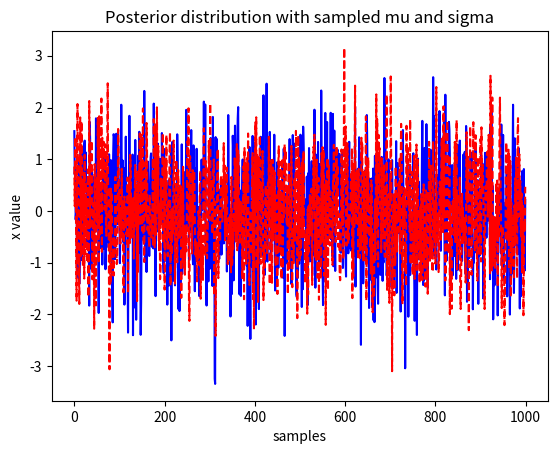

Here is the Python script that generated this plot:
import numpy as np
import matplotlib.pyplot as plt

N = 1000

mu = np.zeros(N)
beta = np.zeros(N)

alpha_0 = 1
beta_0 = 1
mu_0 = 0
sigma2_0 = 10

data = np.random.normal(0, 1, size=N)
x_bar = np.mean(data)

# start with a random sample before going to loop?
mu[0] = np.random.normal(mu_0, sigma2_0)
beta[0] = np.random.gamma(alpha_0, 1 / beta_0)

for i in range(1, N):
    # update mu
    sigma2_mu = 1 / (beta[i - 1] * N + 1 / sigma2_0)
    mu_mean = sigma2_mu * (beta[i - 1] * N * x_bar + mu_0 / sigma2_0)
    mu[i] = np.random.normal(mu_mean, np.sqrt(sigma2_mu))

    # update beta
    alpha = N / 2
    beta_0 = (1 / 2) * np.sum((data - mu[i]) ** 2)
    beta[i] = np.random.gamma(alpha, 1 / beta_0)

plt.plot(data, 'b-', label='data')
sample = np.random.normal(mu[-1], 1 / np.sqrt(beta[-1]), size=N)
plt.plot(sample, 'r--', label='sample')
plt.xlabel('samples')
plt.ylabel('x value')
plt.title('Posterior distribution with sampled mu and sigma')
plt.show()

print(f"Sampled mu: {mu[-1]}")
print(f"Sampled sigma: {1 / np.sqrt(beta[-1])}")
